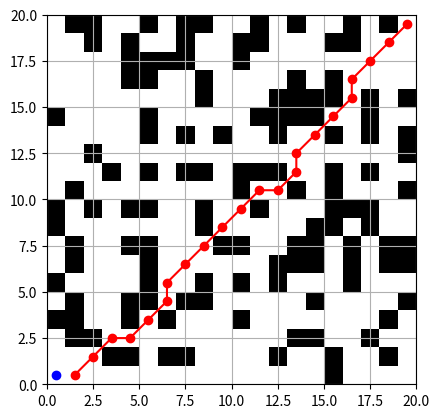

This chart was generated by the following Python code:
import numpy as np
import matplotlib.pyplot as plt
import heapq

# Mapa a usar
# 1: Mapa aleatorio
# 2 en adelante: Mapas guardados
tipoMapa = 1

if tipoMapa ==1:
    # Se define un mapa aleatorio
    filas = 20
    columnas = 20
    mapa = np.zeros((filas, columnas))
    
    # Generar obstáculos al azar
    for i in range(150):  # Número de obstáculos que deseas generar
        fila = np.random.randint(0, filas)  # Fila aleatoria
        columna = np.random.randint(0, columnas)  # Columna aleatoria
        mapa[fila, columna] = 1  # Establecer el elemento como un obstáculo (1)
    print(mapa)

elif tipoMapa == 2:
    # Mapa definido 1
    mapa = np.array([[1,0,0,0,0,0,0,1,0,0,0],
                    [1,0,0,0,1,0,0,0,0,1,1],
                    [1,0,0,0,0,1,0,0,1,1,0],
                    [0,0,1,0,0,0,0,0,0,1,0],
                    [0,0,1,1,1,0,0,0,0,0,0],
                    [0,0,1,1,0,0,0,0,0,0,0],
                    [0,0,0,0,0,1,0,1,0,1,0]])
    # Obtener las dimensiones del mapa
    filas, columnas = mapa.shape

    
elif tipoMapa ==3:
    # Mapa definido 2
    mapa = np.array([[0, 0, 0, 0, 0, 0, 0, 1, 0, 0, 1, 0, 0, 0, 0, 0, 0, 0, 0, 0,],
                    [0, 1, 1, 0, 1, 0, 0, 0, 0, 0, 1, 1, 0, 1, 0, 0, 0, 0, 0, 0,],
                    [0, 1, 0, 0, 0, 1, 0, 0, 0, 1, 0, 1, 1, 0, 0, 0, 1, 0, 1, 1,],
                    [0, 0, 1, 0, 0, 1, 0, 0, 1, 0, 0, 0, 0, 0, 0, 0, 1, 0, 1, 0,],
                    [0, 1, 1, 0, 0, 0, 1, 1, 0, 0, 0, 1, 1, 0, 0, 0, 0, 1, 0, 0,],
                    [1, 0, 0, 0, 0, 0, 0, 0, 0, 0, 0, 1, 0, 0, 0, 0, 1, 0, 0, 0,],
                    [0, 1, 0, 0, 0, 0, 0, 0, 0, 0, 0, 0, 0, 0, 0, 0, 0, 0, 1, 1,],
                    [1, 0, 0, 0, 0, 0, 0, 0, 0, 0, 1, 0, 1, 0, 1, 1, 0, 0, 0, 0,],
                    [0, 0, 0, 0, 1, 1, 0, 0, 0, 0, 0, 0, 0, 0, 0, 0, 0, 0, 0, 1,],
                    [0, 1, 0, 0, 0, 1, 0, 1, 1, 0, 0, 0, 1, 0, 0, 1, 0, 0, 0, 0,],
                    [0, 1, 0, 0, 0, 0, 0, 0, 0, 0, 0, 0, 0, 0, 0, 0, 0, 0, 1, 0,],
                    [0, 0, 0, 0, 0, 0, 1, 0, 0, 1, 0, 1, 1, 0, 0, 0, 0, 1, 0, 0,],
                    [0, 0, 0, 0, 1, 0, 0, 1, 0, 0, 0, 0, 0, 0, 0, 0, 1, 0, 1, 1,],
                    [0, 1, 0, 1, 0, 1, 0, 0, 0, 1, 1, 0, 0, 0, 0, 0, 0, 0, 0, 0,],
                    [0, 1, 0, 0, 1, 0, 0, 0, 0, 1, 0, 1, 1, 1, 0, 0, 0, 1, 0, 0,],
                    [0, 0, 0, 0, 0, 1, 0, 0, 0, 1, 0, 0, 0, 0, 0, 1, 1, 0, 1, 0,],
                    [1, 0, 1, 0, 0, 1, 1, 0, 0, 1, 0, 1, 0, 0, 0, 1, 0, 0, 1, 0,],
                    [0, 0, 0, 0, 0, 1, 0, 0, 0, 0, 1, 1, 0, 0, 0, 0, 1, 0, 0, 0,],
                    [0, 0, 1, 0, 0, 0, 1, 1, 1, 1, 0, 0, 0, 1, 1, 0, 0, 1, 0, 0,],
                    [0, 0, 1, 0, 1, 0, 1, 0, 0, 0, 1, 1, 0, 1, 0, 0, 0, 0, 1, 0,]])
    # Obtener las dimensiones del mapa
    filas, columnas = mapa.shape


mapa_flip = np.flip(mapa,axis=0)

# Definir punto de inicio y final
inicio = [0,0]
while mapa_flip[inicio[1],inicio[0]] == 1:
    inicio[0] = inicio[0]+1
    inicio[1] = inicio[1]+1
final = [10, 10]


inicio = (inicio[1],inicio[0])
final = (final[1],final[0])

# Definir los movimientos permitidos (arriba, abajo, izquierda, derecha) y (diagonales)
movimientos = [(-1, 0), (1, 0), (0, -1), (0, 1)
               ,(1,1), (-1,1), (-1,-1), (1,-1)]

# Función para obtener los vecinos válidos de una posición en el mapa
def obtener_vecinos(posicion):
    fila, columna = posicion
    vecinos = []

    for movimiento in movimientos:
        nueva_fila = fila + movimiento[0]
        nueva_columna = columna + movimiento[1]

        if nueva_fila >= 0 and nueva_fila < filas and nueva_columna >= 0 and nueva_columna < columnas and mapa_flip[nueva_fila, nueva_columna] == 0:
            vecinos.append((nueva_fila, nueva_columna))

    return vecinos

# Función para calcular la distancia entre dos posiciones
def calcular_distancia(posicion1, posicion2):
    fila1, columna1 = posicion1
    fila2, columna2 = posicion2
    return np.sqrt((fila2 - fila1) ** 2 + (columna2 - columna1) ** 2)

# Función para encontrar la ruta más corta utilizando el algoritmo de Dijkstra
def encontrar_ruta_optima(inicio, final):
    distancia = np.full((filas, columnas), np.inf)
    visitado = np.zeros((filas, columnas), dtype=bool)
    distancia[inicio] = 0
    heap = [(0, inicio, [])]

    while heap:
        _, posicion_actual, ruta_actual = heapq.heappop(heap)

        flag = True
        if posicion_actual == final:
            return ruta_actual,flag

        for vecino in obtener_vecinos(posicion_actual):
            nueva_distancia = distancia[posicion_actual] + calcular_distancia(posicion_actual, vecino)

            if nueva_distancia < distancia[vecino]:
                distancia[vecino] = nueva_distancia
                heapq.heappush(heap, (nueva_distancia, vecino, ruta_actual + [vecino]))
    flag = False
    return (ruta_actual,flag)

# Encontrar la ruta óptima
(ruta_optima,flag) = encontrar_ruta_optima(inicio, final)
#print(ruta_optima)

# Graficar el mapa con la ruta óptima
fig, ax = plt.subplots()
ax.set_xlim(0, columnas)
ax.set_ylim(0, filas)
ax.set_aspect('equal')
ax.grid(True)

# Graficar obstáculos
for fila in range(filas):
    for columna in range(columnas):
        if mapa_flip[fila, columna] == 1:
            rect = plt.Rectangle((columna, fila), 1, 1, facecolor='black')
            ax.add_patch(rect)

# Graficar ruta óptima
try:
    x = [posicion[1] + 0.5 for posicion in ruta_optima]
    y = [posicion[0] + 0.5 for posicion in ruta_optima]
    plt.plot(inicio[1]+0.5,inicio[0]+0.5,'-o',color='blue')
    if flag == True:
        plt.plot(x, y, '-o', color='green')
    else:
        plt.plot(x, y, '-o', color='red')
except:
    print("Error al graficar ruta")
# Mostrar la solución gráficamente
plt.show()